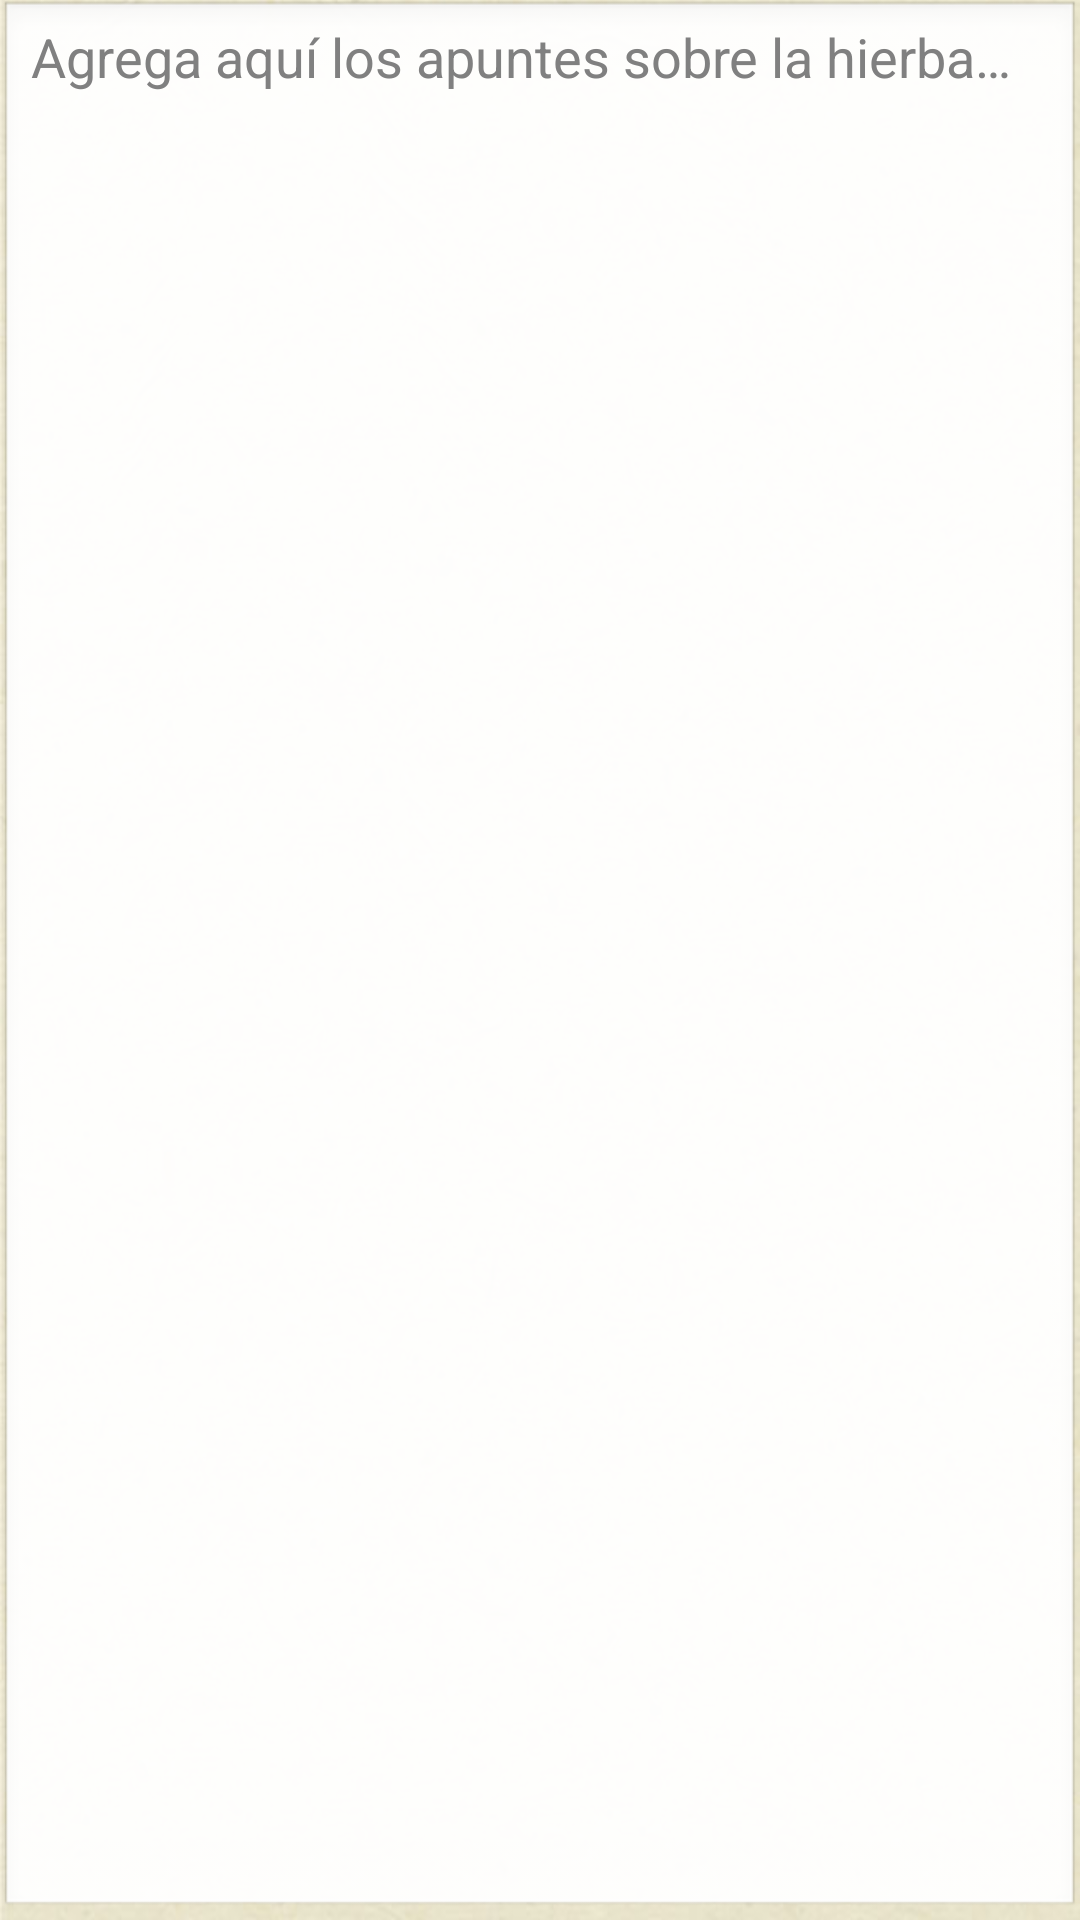

Reconstruct the res/layout file that produces this screen, plus the resources it refers to.
<!-- AndroidManifest.xml: application theme AppTheme -->
<!-- res/layout/activity_annotations.xml -->
<RelativeLayout xmlns:android="http://schemas.android.com/apk/res/android"
    xmlns:tools="http://schemas.android.com/tools"
    android:layout_width="match_parent"
    android:layout_height="match_parent"
    android:background="@drawable/fondo"
    android:paddingBottom="@dimen/activity_vertical_margin"
    android:paddingLeft="@dimen/activity_horizontal_margin"
    android:paddingRight="@dimen/activity_horizontal_margin"
    android:paddingTop="@dimen/activity_vertical_margin"
    tools:context=".AnnotationsActivity" >

    <EditText
        android:id="@+id/herb_detail_annotation"
        android:layout_width="match_parent"
        android:layout_height="match_parent"
        android:ems="10"
        android:gravity="top"
        android:hint="@string/annotation_hint"
        android:inputType="textMultiLine" >
    </EditText>

</RelativeLayout>
<!-- resources referenced by this layout -->
<resources>
  <!-- drawable fondo: jpg bitmap (drawable-hdpi, 42436 bytes) -->
  <string name="annotation_hint">Agrega aquí los apuntes sobre la hierba…</string>
  <style name="AppTheme" parent="AppBaseTheme">
          
      </style>
  <style name="AppBaseTheme" parent="android:Theme.Light.NoTitleBar">
          
      </style>
</resources>
